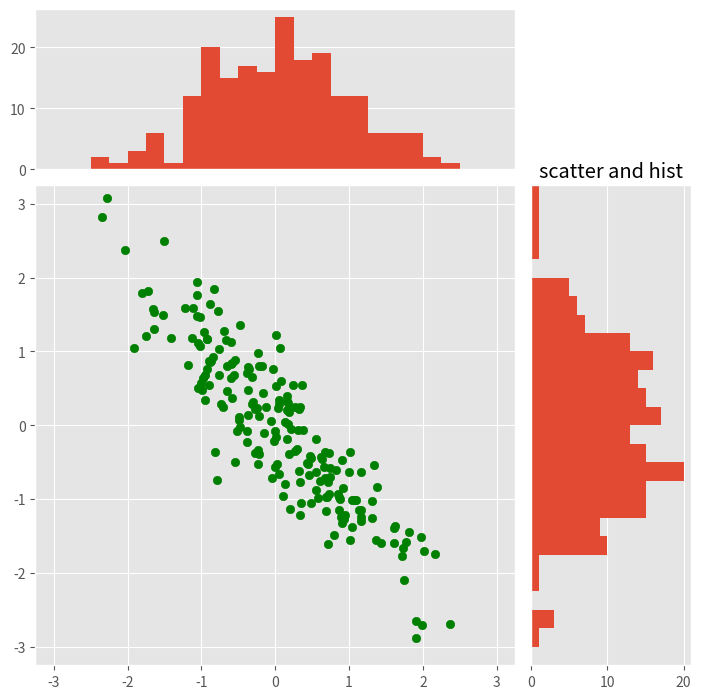

This chart was generated by the following Python code:
import numpy as np
import matplotlib.pyplot as plt

plt.style.use('ggplot')

x = np.random.randn(200)
y = -x - np.random.randn(200)*0.5

margin_border = 0.1
width = 0.6
margin_between = 0.02
height = 0.2

left_s = margin_border
bottom_s = margin_border
height_s = width
width_s = width

left_x = margin_border
bottom_x = margin_border + width + margin_between
height_x = height
width_x = width

left_y = bottom_x
bottom_y = left_x
height_y = width
width_y = height

plt.figure(1, figsize=(8, 8))

rect_s = [left_s, bottom_s, width_s, height_s]
rect_x = [left_x, bottom_x, width_x, height_x]
rect_y = [left_y, bottom_y, width_y, height_y]

axScatter = plt.axes(rect_s)
axHisX = plt.axes(rect_x)
axHisY = plt.axes(rect_y)

axHisX.set_xticks([])
axHisY.set_yticks([])

axScatter.scatter(x, y, c='g')

bin_width = 0.25

xymax = np.max([np.max(np.fabs(x)), np.max(np.fabs(y))])

lim = int(xymax/bin_width+1)*bin_width

axScatter.set_xlim(-lim, lim)
axScatter.set_ylim(-lim, lim)

bins = np.arange(-lim, lim+bin_width, bin_width)

axHisX.hist(x, bins=bins)
axHisY.hist(y, bins=bins, orientation='horizontal')

axHisX.set_xlim(axScatter.get_xlim())
axHisY.set_ylim(axScatter.get_ylim())

plt.title('scatter and hist')

plt.show()